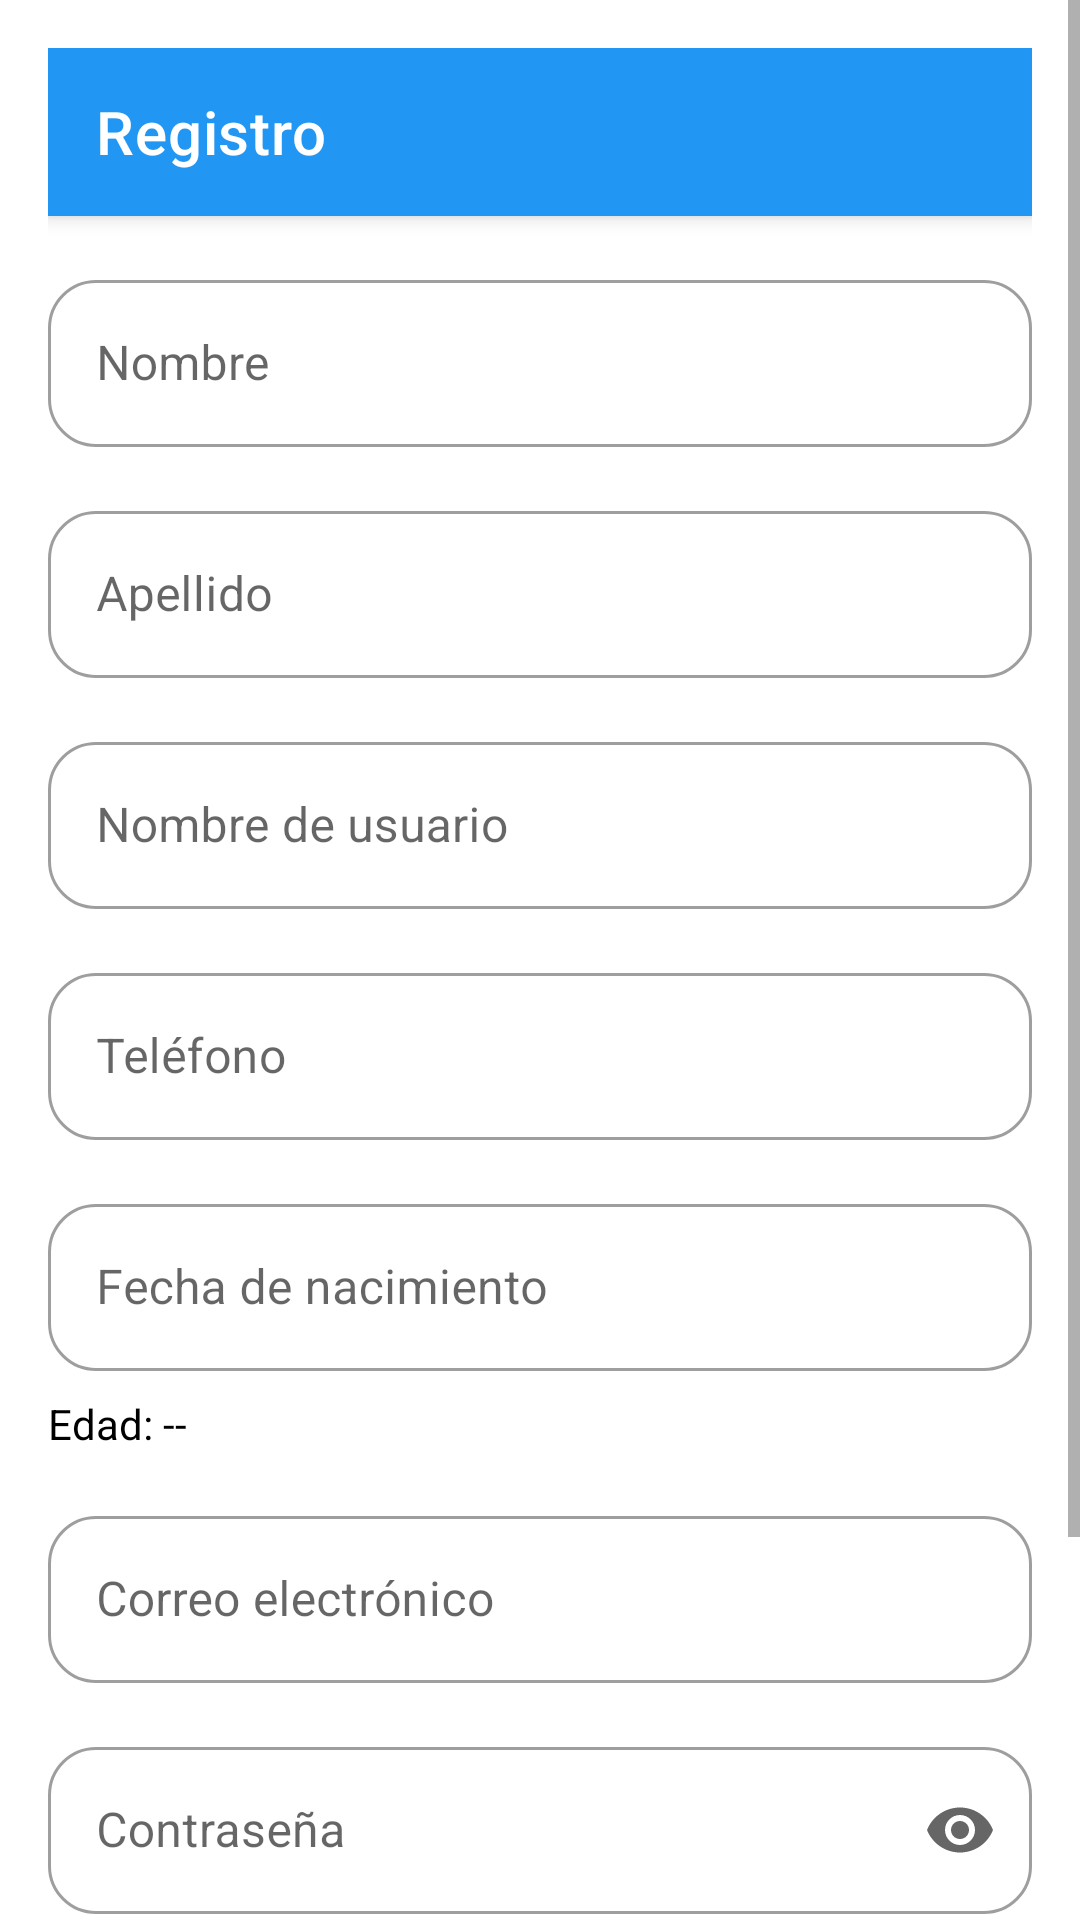

The Android layout XML behind this screen, and the referenced resources:
<!-- AndroidManifest.xml: application theme Theme.ProyectoDepSpot -->
<!-- res/layout/activity_registro.xml -->
<?xml version="1.0" encoding="utf-8"?>
<ScrollView xmlns:android="http://schemas.android.com/apk/res/android"
    xmlns:app="http://schemas.android.com/apk/res-auto"
    android:layout_width="match_parent"
    android:layout_height="match_parent"
    android:background="@color/white"
    android:fillViewport="true">

    <androidx.constraintlayout.widget.ConstraintLayout
        android:layout_width="match_parent"
        android:layout_height="wrap_content"
        android:padding="16dp">

        <com.google.android.material.appbar.MaterialToolbar
            android:id="@+id/toolbar"
            android:layout_width="match_parent"
            android:layout_height="?attr/actionBarSize"
            android:background="?attr/colorPrimary"
            android:elevation="4dp"
            android:theme="@style/ThemeOverlay.MaterialComponents.Dark.ActionBar"
            app:layout_constraintTop_toTopOf="parent">

            <TextView
                android:layout_width="wrap_content"
                android:layout_height="wrap_content"
                android:text="Registro"
                android:textAppearance="@style/TextAppearance.MaterialComponents.Headline6"
                android:textColor="@android:color/white" />

        </com.google.android.material.appbar.MaterialToolbar>

        <com.google.android.material.textfield.TextInputLayout
            android:id="@+id/tilNombre"
            style="@style/Widget.MaterialComponents.TextInputLayout.OutlinedBox"
            android:layout_width="match_parent"
            android:layout_height="wrap_content"
            android:layout_marginTop="16dp"
            android:hint="Nombre"
            app:layout_constraintTop_toBottomOf="@id/toolbar">

            <com.google.android.material.textfield.TextInputEditText
                android:id="@+id/etNombre"
                android:layout_width="match_parent"
                android:layout_height="wrap_content"
                android:inputType="textPersonName" />

        </com.google.android.material.textfield.TextInputLayout>

        <com.google.android.material.textfield.TextInputLayout
            android:id="@+id/tilApellido"
            style="@style/Widget.MaterialComponents.TextInputLayout.OutlinedBox"
            android:layout_width="match_parent"
            android:layout_height="wrap_content"
            android:layout_marginTop="16dp"
            android:hint="Apellido"
            app:layout_constraintTop_toBottomOf="@id/tilNombre">

            <com.google.android.material.textfield.TextInputEditText
                android:id="@+id/etApellido"
                android:layout_width="match_parent"
                android:layout_height="wrap_content"
                android:inputType="textPersonName" />

        </com.google.android.material.textfield.TextInputLayout>

        <com.google.android.material.textfield.TextInputLayout
            android:id="@+id/tilUsername"
            style="@style/Widget.MaterialComponents.TextInputLayout.OutlinedBox"
            android:layout_width="match_parent"
            android:layout_height="wrap_content"
            android:layout_marginTop="16dp"
            android:hint="Nombre de usuario"
            app:layout_constraintTop_toBottomOf="@id/tilApellido">

            <com.google.android.material.textfield.TextInputEditText
                android:id="@+id/etUsername"
                android:layout_width="match_parent"
                android:layout_height="wrap_content"
                android:inputType="text" />

        </com.google.android.material.textfield.TextInputLayout>

        <com.google.android.material.textfield.TextInputLayout
            android:id="@+id/tilTelefono"
            style="@style/Widget.MaterialComponents.TextInputLayout.OutlinedBox"
            android:layout_width="match_parent"
            android:layout_height="wrap_content"
            android:layout_marginTop="16dp"
            android:hint="Teléfono"
            app:layout_constraintTop_toBottomOf="@id/tilUsername">

            <com.google.android.material.textfield.TextInputEditText
                android:id="@+id/etTelefono"
                android:layout_width="match_parent"
                android:layout_height="wrap_content"
                android:inputType="phone" />

        </com.google.android.material.textfield.TextInputLayout>

        <com.google.android.material.textfield.TextInputLayout
            android:id="@+id/tilFechaNacimiento"
            style="@style/Widget.MaterialComponents.TextInputLayout.OutlinedBox"
            android:layout_width="match_parent"
            android:layout_height="wrap_content"
            android:layout_marginTop="16dp"
            android:hint="Fecha de nacimiento"
            app:layout_constraintTop_toBottomOf="@id/tilTelefono">

            <com.google.android.material.textfield.TextInputEditText
                android:id="@+id/etFechaNacimiento"
                android:layout_width="match_parent"
                android:layout_height="wrap_content"
                android:focusable="false"
                android:inputType="none" />

        </com.google.android.material.textfield.TextInputLayout>

        <TextView
            android:id="@+id/tvEdad"
            android:layout_width="wrap_content"
            android:layout_height="wrap_content"
            android:layout_marginTop="8dp"
            android:text="Edad: --"
            android:textColor="@color/black"
            app:layout_constraintStart_toStartOf="@id/tilFechaNacimiento"
            app:layout_constraintTop_toBottomOf="@id/tilFechaNacimiento" />

        <com.google.android.material.textfield.TextInputLayout
            android:id="@+id/tilEmail"
            style="@style/Widget.MaterialComponents.TextInputLayout.OutlinedBox"
            android:layout_width="match_parent"
            android:layout_height="wrap_content"
            android:layout_marginTop="16dp"
            android:hint="Correo electrónico"
            app:layout_constraintTop_toBottomOf="@id/tvEdad">

            <com.google.android.material.textfield.TextInputEditText
                android:id="@+id/etEmail"
                android:layout_width="match_parent"
                android:layout_height="wrap_content"
                android:inputType="textEmailAddress" />

        </com.google.android.material.textfield.TextInputLayout>

        <com.google.android.material.textfield.TextInputLayout
            android:id="@+id/tilPassword"
            style="@style/Widget.MaterialComponents.TextInputLayout.OutlinedBox"
            android:layout_width="match_parent"
            android:layout_height="wrap_content"
            android:layout_marginTop="16dp"
            android:hint="Contraseña"
            app:endIconMode="password_toggle"
            app:layout_constraintTop_toBottomOf="@id/tilEmail">

            <com.google.android.material.textfield.TextInputEditText
                android:id="@+id/etPassword"
                android:layout_width="match_parent"
                android:layout_height="wrap_content"
                android:inputType="textPassword" />

        </com.google.android.material.textfield.TextInputLayout>

        <com.google.android.material.checkbox.MaterialCheckBox
            android:id="@+id/cbConsentimiento"
            android:layout_width="match_parent"
            android:layout_height="wrap_content"
            android:layout_marginTop="16dp"
            android:text="Acepto los términos y condiciones"
            app:layout_constraintTop_toBottomOf="@id/tilPassword" />

        <com.google.android.material.button.MaterialButton
            android:id="@+id/btnRegistrar"
            android:layout_width="match_parent"
            android:layout_height="wrap_content"
            android:layout_marginTop="24dp"
            android:padding="12dp"
            android:text="Registrarse"
            android:textSize="16sp"
            app:layout_constraintTop_toBottomOf="@id/cbConsentimiento" />

    </androidx.constraintlayout.widget.ConstraintLayout>
</ScrollView>
<!-- resources referenced by this layout -->
<resources>
  <color name="black">#000000</color>
  <color name="white">#FFFFFF</color>
  <style name="Theme.ProyectoDepSpot" parent="Theme.MaterialComponents.Light.NoActionBar">
          <item name="colorPrimary">@color/primary</item>
          <item name="colorPrimaryDark">@color/primary_dark</item>
          <item name="colorAccent">@color/accent</item>
          
          
          <item name="textInputStyle">@style/Widget.DepSpot.TextInputLayout</item>
          
          
          <item name="materialButtonStyle">@style/Widget.DepSpot.Button</item>
          
          
          <item name="android:windowBackground">@color/background</item>
      </style>
  <color name="primary">@color/colorPrimary</color>
  <color name="primary_dark">@color/colorPrimaryDark</color>
  <color name="accent">@color/colorAccent</color>
  <style name="Widget.DepSpot.TextInputLayout" parent="Widget.MaterialComponents.TextInputLayout.OutlinedBox">
          <item name="boxBackgroundColor">@color/input_background</item>
          <item name="boxCornerRadiusTopStart">16dp</item>
          <item name="boxCornerRadiusTopEnd">16dp</item>
          <item name="boxCornerRadiusBottomStart">16dp</item>
          <item name="boxCornerRadiusBottomEnd">16dp</item>
          <item name="boxStrokeColor">@color/primary</item>
          <item name="hintTextColor">@color/hint_text</item>
      </style>
  <style name="Widget.DepSpot.Button" parent="Widget.MaterialComponents.Button">
          <item name="android:textColor">@color/white</item>
          <item name="cornerRadius">24dp</item>
          <item name="android:paddingStart">16dp</item>
          <item name="android:paddingEnd">16dp</item>
          <item name="android:paddingTop">12dp</item>
          <item name="android:paddingBottom">12dp</item>
      </style>
  <color name="background">#FFFFFF</color>
  <color name="colorPrimary">#2196F3</color>
  <color name="colorPrimaryDark">#1976D2</color>
  <color name="colorAccent">#03A9F4</color>
  <color name="input_background">#F8F9FA</color>
  <color name="hint_text">#95A5A6</color>
</resources>
